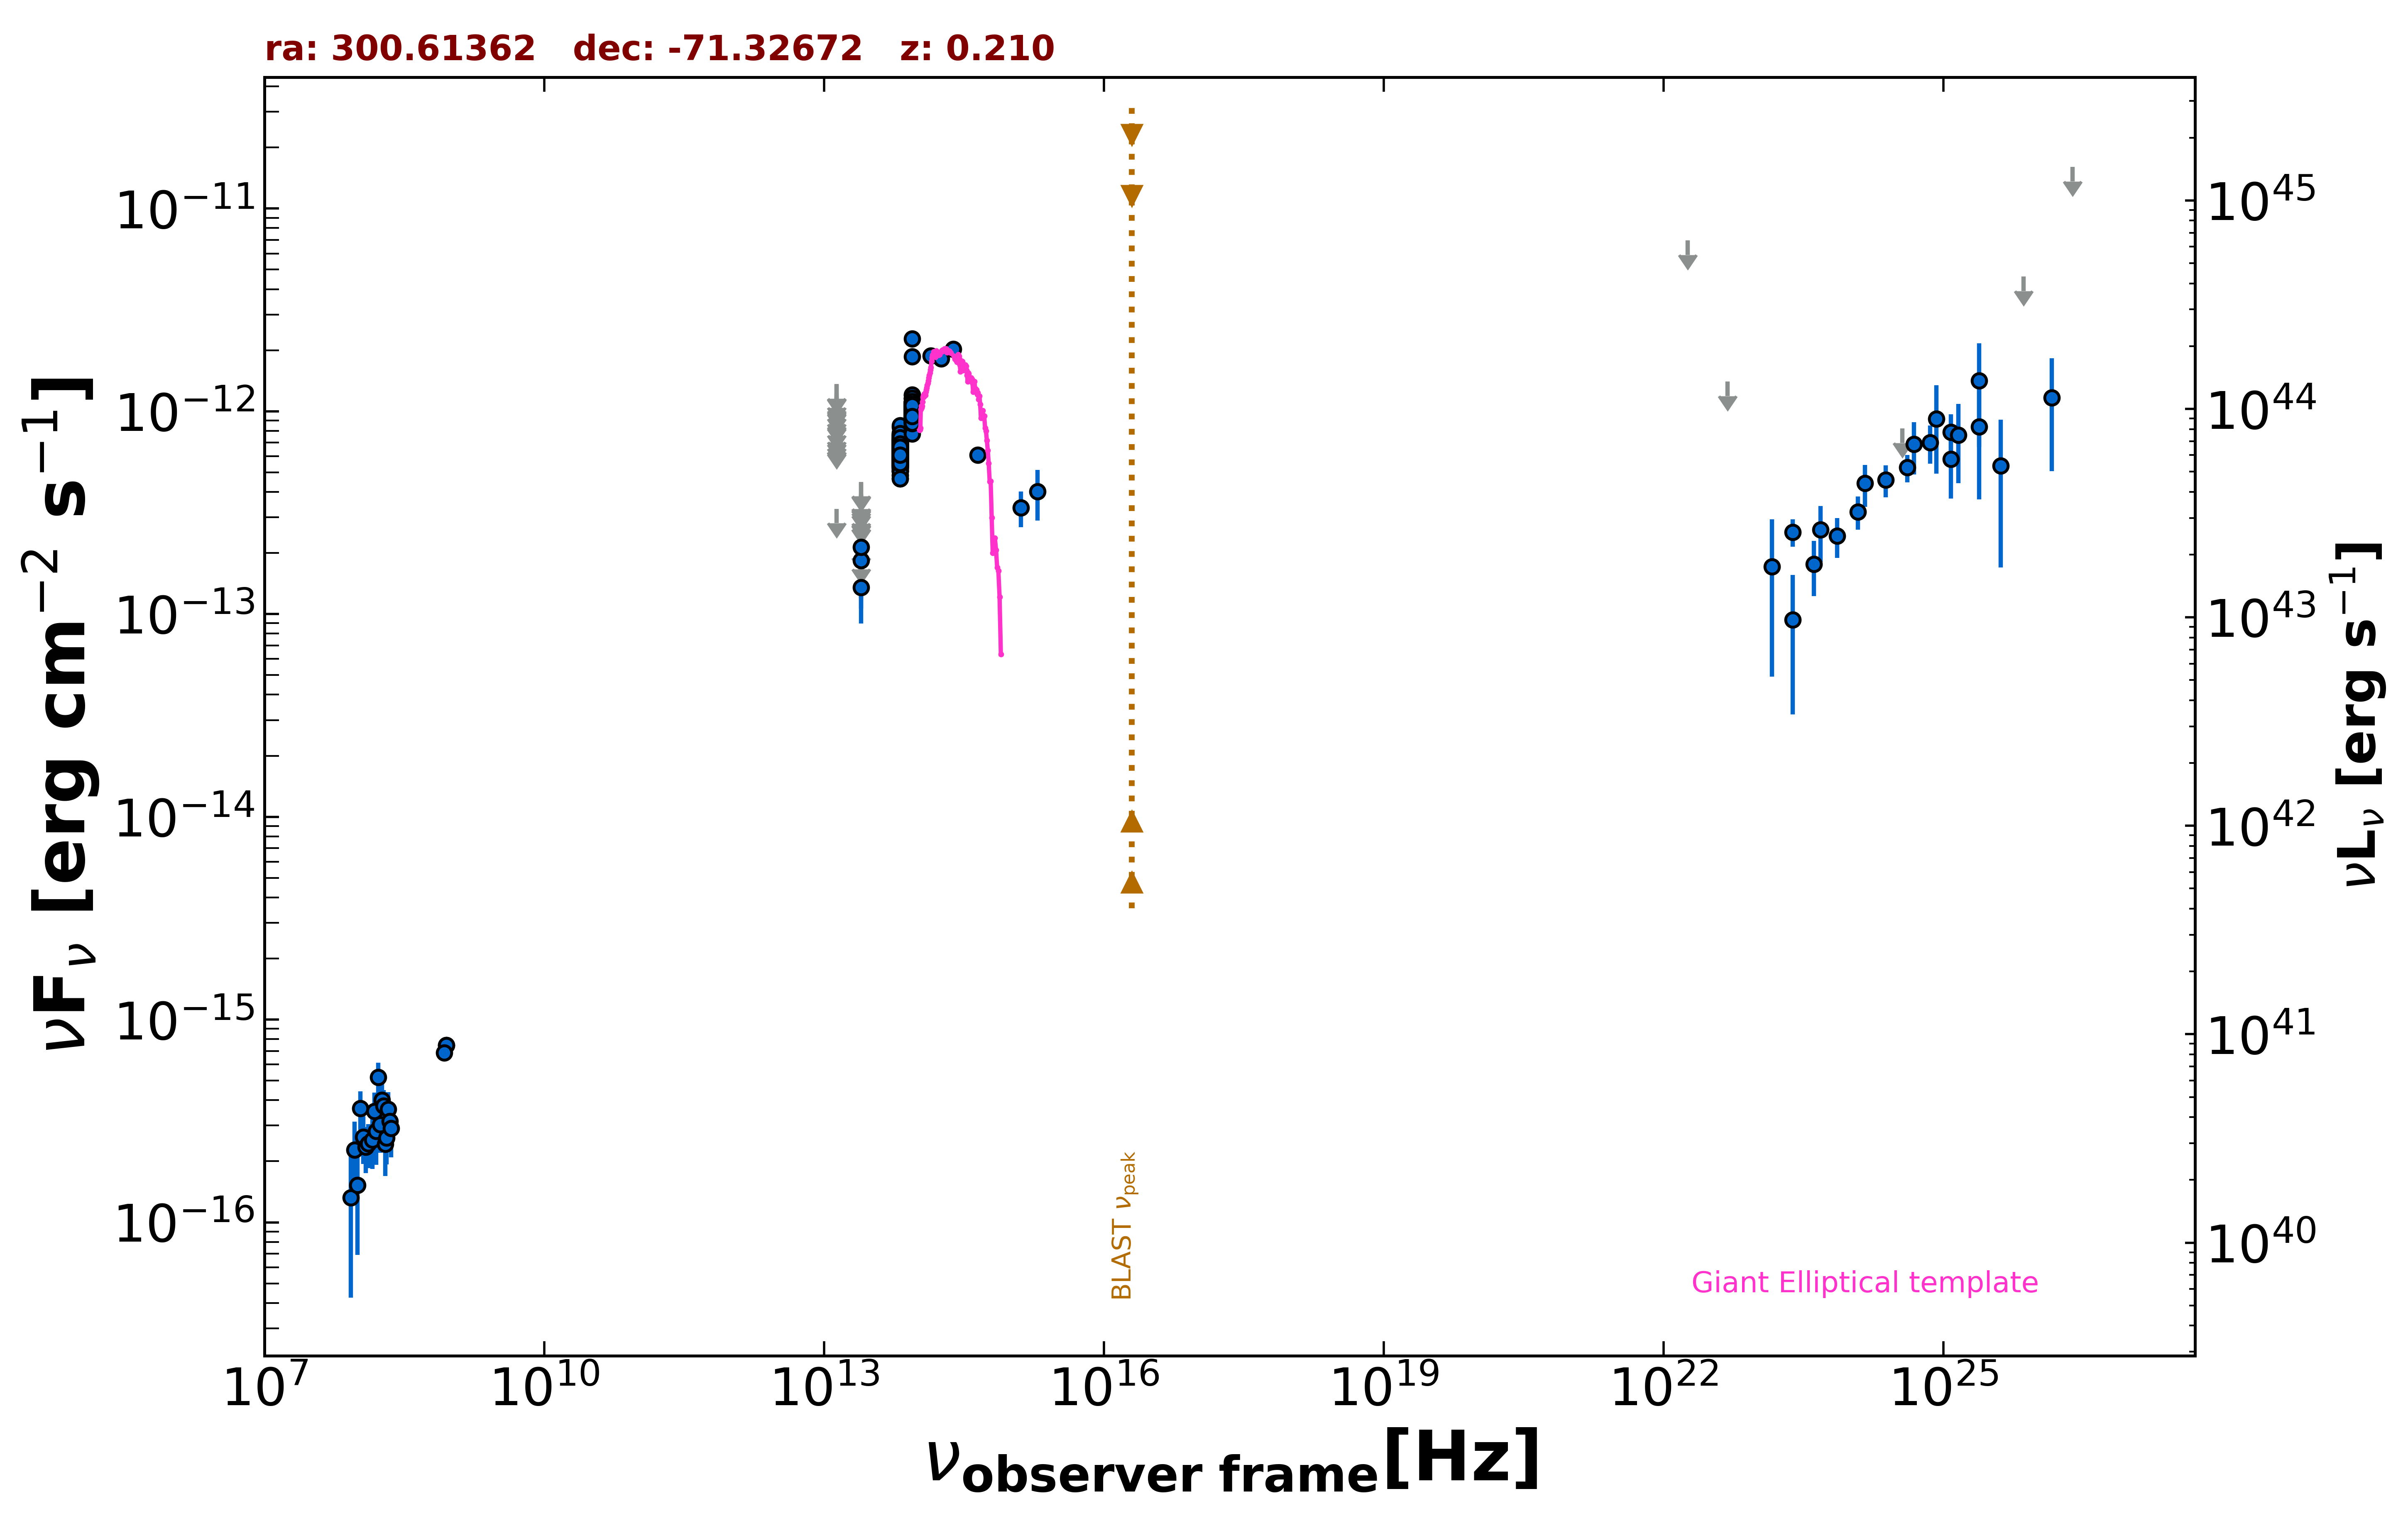

The data file committed next to this chart (first rows):
freq., flux, err_flux, MJD_start, MJD_end, flag, catalog, reference
8.870e+08, 7.469e-16, 5.765e-17, 55000, 55000, , RACS, Hale et al. 2021  PASA  38  e058
8.870e+08, 7.469e-16, 5.765e-17, 55000, 55000, , RACS, Hale et al. 2021  PASA  38  e058
8.430e+08, 6.854e-16, 3.375e-17, 55000, 55000, , SUMSS, Manch et al. 2003  MNRAS  342  1117
1.389e+14, 1.875e-12, 1.380e-13, 55000, 55000, , 2MASS, Skrutskie et al. 2006  AJ  131  1163
1.804e+14, 1.818e-12, 1.645e-13, 55000, 55000, , 2MASS, Skrutskie et al. 2006  AJ  131  1163
2.427e+14, 2.021e-12, 1.715e-13, 55000, 55000, , 2MASS, Skrutskie et al. 2006  AJ  131  1163
8.817e+13, 8.950e-13, 3.300e-15, 55000, 55000, , UNWISE, Schlafly et al. 2019  ApJS  240  30
6.517e+13, 5.561e-13, 4.000e-15, 55000, 55000, , UNWISE, Schlafly et al. 2019  ApJS  240  30
8.817e+13, 9.299e-13, 2.140e-14, 55000, 55000, , WISE, Wright et al. 2010  AJ  140  1868
6.517e+13, 5.832e-13, 1.505e-14, 55000, 55000, , WISE, Wright et al. 2010  AJ  140  1868
2.498e+13, 1.350e-13, 2.870e-14, 55000, 55000, , WISE, Wright et al. 2010  AJ  140  1868
1.363e+13, 3.299e-13, 0.000e+00, 55000, 55000, UL, WISE, Wright et al. 2010  AJ  140  1868
8.817e+13, 1.017e-12, 3.745e-14, 57296, 57296, , NEOWISE, Mainzer et al. 2014  ApJ  792  30
6.517e+13, 6.666e-13, 3.995e-14, 57296, 57296, , NEOWISE, Mainzer et al. 2014  ApJ  792  30
8.817e+13, 8.988e-13, 3.475e-14, 57295, 57295, , NEOWISE, Mainzer et al. 2014  ApJ  792  30
6.517e+13, 6.478e-13, 4.660e-14, 57295, 57295, , NEOWISE, Mainzer et al. 2014  ApJ  792  30
8.817e+13, 1.015e-12, 3.925e-14, 57296, 57296, , NEOWISE, Mainzer et al. 2014  ApJ  792  30
6.517e+13, 6.647e-13, 6.380e-14, 57296, 57296, , NEOWISE, Mainzer et al. 2014  ApJ  792  30
8.817e+13, 1.092e-12, 4.350e-14, 57295, 57295, , NEOWISE, Mainzer et al. 2014  ApJ  792  30
6.517e+13, 6.255e-13, 4.905e-14, 57295, 57295, , NEOWISE, Mainzer et al. 2014  ApJ  792  30
8.817e+13, 9.299e-13, 4.030e-14, 57296, 57296, , NEOWISE, Mainzer et al. 2014  ApJ  792  30
6.517e+13, 6.684e-13, 3.940e-14, 57296, 57296, , NEOWISE, Mainzer et al. 2014  ApJ  792  30
8.817e+13, 9.964e-13, 4.570e-14, 57295, 57295, , NEOWISE, Mainzer et al. 2014  ApJ  792  30
6.517e+13, 6.727e-13, 4.340e-14, 57295, 57295, , NEOWISE, Mainzer et al. 2014  ApJ  792  30
8.817e+13, 9.368e-13, 3.800e-14, 57296, 57296, , NEOWISE, Mainzer et al. 2014  ApJ  792  30
6.517e+13, 6.040e-13, 3.845e-14, 57296, 57296, , NEOWISE, Mainzer et al. 2014  ApJ  792  30
8.817e+13, 9.004e-13, 3.565e-14, 57296, 57296, , NEOWISE, Mainzer et al. 2014  ApJ  792  30
6.517e+13, 6.437e-13, 4.390e-14, 57296, 57296, , NEOWISE, Mainzer et al. 2014  ApJ  792  30
8.817e+13, 9.490e-13, 3.585e-14, 57296, 57296, , NEOWISE, Mainzer et al. 2014  ApJ  792  30
6.517e+13, 6.360e-13, 4.045e-14, 57296, 57296, , NEOWISE, Mainzer et al. 2014  ApJ  792  30
8.817e+13, 1.077e-12, 3.500e-14, 57296, 57296, , NEOWISE, Mainzer et al. 2014  ApJ  792  30
6.517e+13, 6.057e-13, 5.080e-14, 57296, 57296, , NEOWISE, Mainzer et al. 2014  ApJ  792  30
8.817e+13, 9.974e-13, 3.970e-14, 57295, 57295, , NEOWISE, Mainzer et al. 2014  ApJ  792  30
6.517e+13, 5.859e-13, 4.270e-14, 57295, 57295, , NEOWISE, Mainzer et al. 2014  ApJ  792  30
8.817e+13, 1.063e-12, 4.500e-14, 57295, 57295, , NEOWISE, Mainzer et al. 2014  ApJ  792  30
6.517e+13, 7.343e-13, 6.365e-14, 57295, 57295, , NEOWISE, Mainzer et al. 2014  ApJ  792  30
8.817e+13, 9.240e-13, 5.195e-14, 57296, 57296, , NEOWISE, Mainzer et al. 2014  ApJ  792  30
6.517e+13, 5.996e-13, 4.420e-14, 57296, 57296, , NEOWISE, Mainzer et al. 2014  ApJ  792  30
8.817e+13, 9.490e-13, 5.070e-14, 57295, 57295, , NEOWISE, Mainzer et al. 2014  ApJ  792  30
6.517e+13, 6.267e-13, 3.985e-14, 57295, 57295, , NEOWISE, Mainzer et al. 2014  ApJ  792  30
8.817e+13, 1.016e-12, 3.930e-14, 57295, 57295, , NEOWISE, Mainzer et al. 2014  ApJ  792  30
6.517e+13, 6.250e-13, 4.325e-14, 57295, 57295, , NEOWISE, Mainzer et al. 2014  ApJ  792  30
8.817e+13, 9.992e-13, 4.775e-14, 57296, 57296, , NEOWISE, Mainzer et al. 2014  ApJ  792  30
6.517e+13, 6.012e-13, 4.375e-14, 57296, 57296, , NEOWISE, Mainzer et al. 2014  ApJ  792  30
8.817e+13, 9.299e-13, 4.030e-14, 57654, 57654, , NEOWISE, Mainzer et al. 2014  ApJ  792  30
6.517e+13, 6.442e-13, 4.810e-14, 57654, 57654, , NEOWISE, Mainzer et al. 2014  ApJ  792  30
8.817e+13, 9.377e-13, 4.320e-14, 57654, 57654, , NEOWISE, Mainzer et al. 2014  ApJ  792  30
6.517e+13, 7.465e-13, 4.405e-14, 57654, 57654, , NEOWISE, Mainzer et al. 2014  ApJ  792  30
8.817e+13, 9.738e-13, 4.505e-14, 57654, 57654, , NEOWISE, Mainzer et al. 2014  ApJ  792  30
6.517e+13, 7.006e-13, 4.585e-14, 57654, 57654, , NEOWISE, Mainzer et al. 2014  ApJ  792  30
8.817e+13, 1.014e-12, 3.635e-14, 56937, 56937, , NEOWISE, Mainzer et al. 2014  ApJ  792  30
6.517e+13, 7.590e-13, 4.685e-14, 56937, 56937, , NEOWISE, Mainzer et al. 2014  ApJ  792  30
8.817e+13, 1.065e-12, 4.250e-14, 56936, 56936, , NEOWISE, Mainzer et al. 2014  ApJ  792  30
6.517e+13, 6.993e-13, 4.575e-14, 56936, 56936, , NEOWISE, Mainzer et al. 2014  ApJ  792  30
8.817e+13, 9.223e-13, 3.485e-14, 56937, 56937, , NEOWISE, Mainzer et al. 2014  ApJ  792  30
6.517e+13, 6.278e-13, 6.140e-14, 56937, 56937, , NEOWISE, Mainzer et al. 2014  ApJ  792  30
8.817e+13, 1.084e-12, 3.500e-14, 56936, 56936, , NEOWISE, Mainzer et al. 2014  ApJ  792  30
6.517e+13, 6.035e-13, 5.510e-14, 56936, 56936, , NEOWISE, Mainzer et al. 2014  ApJ  792  30
8.817e+13, 1.043e-12, 4.925e-14, 56936, 56936, , NEOWISE, Mainzer et al. 2014  ApJ  792  30
6.517e+13, 6.018e-13, 5.270e-14, 56936, 56936, , NEOWISE, Mainzer et al. 2014  ApJ  792  30
... 736 more rows
